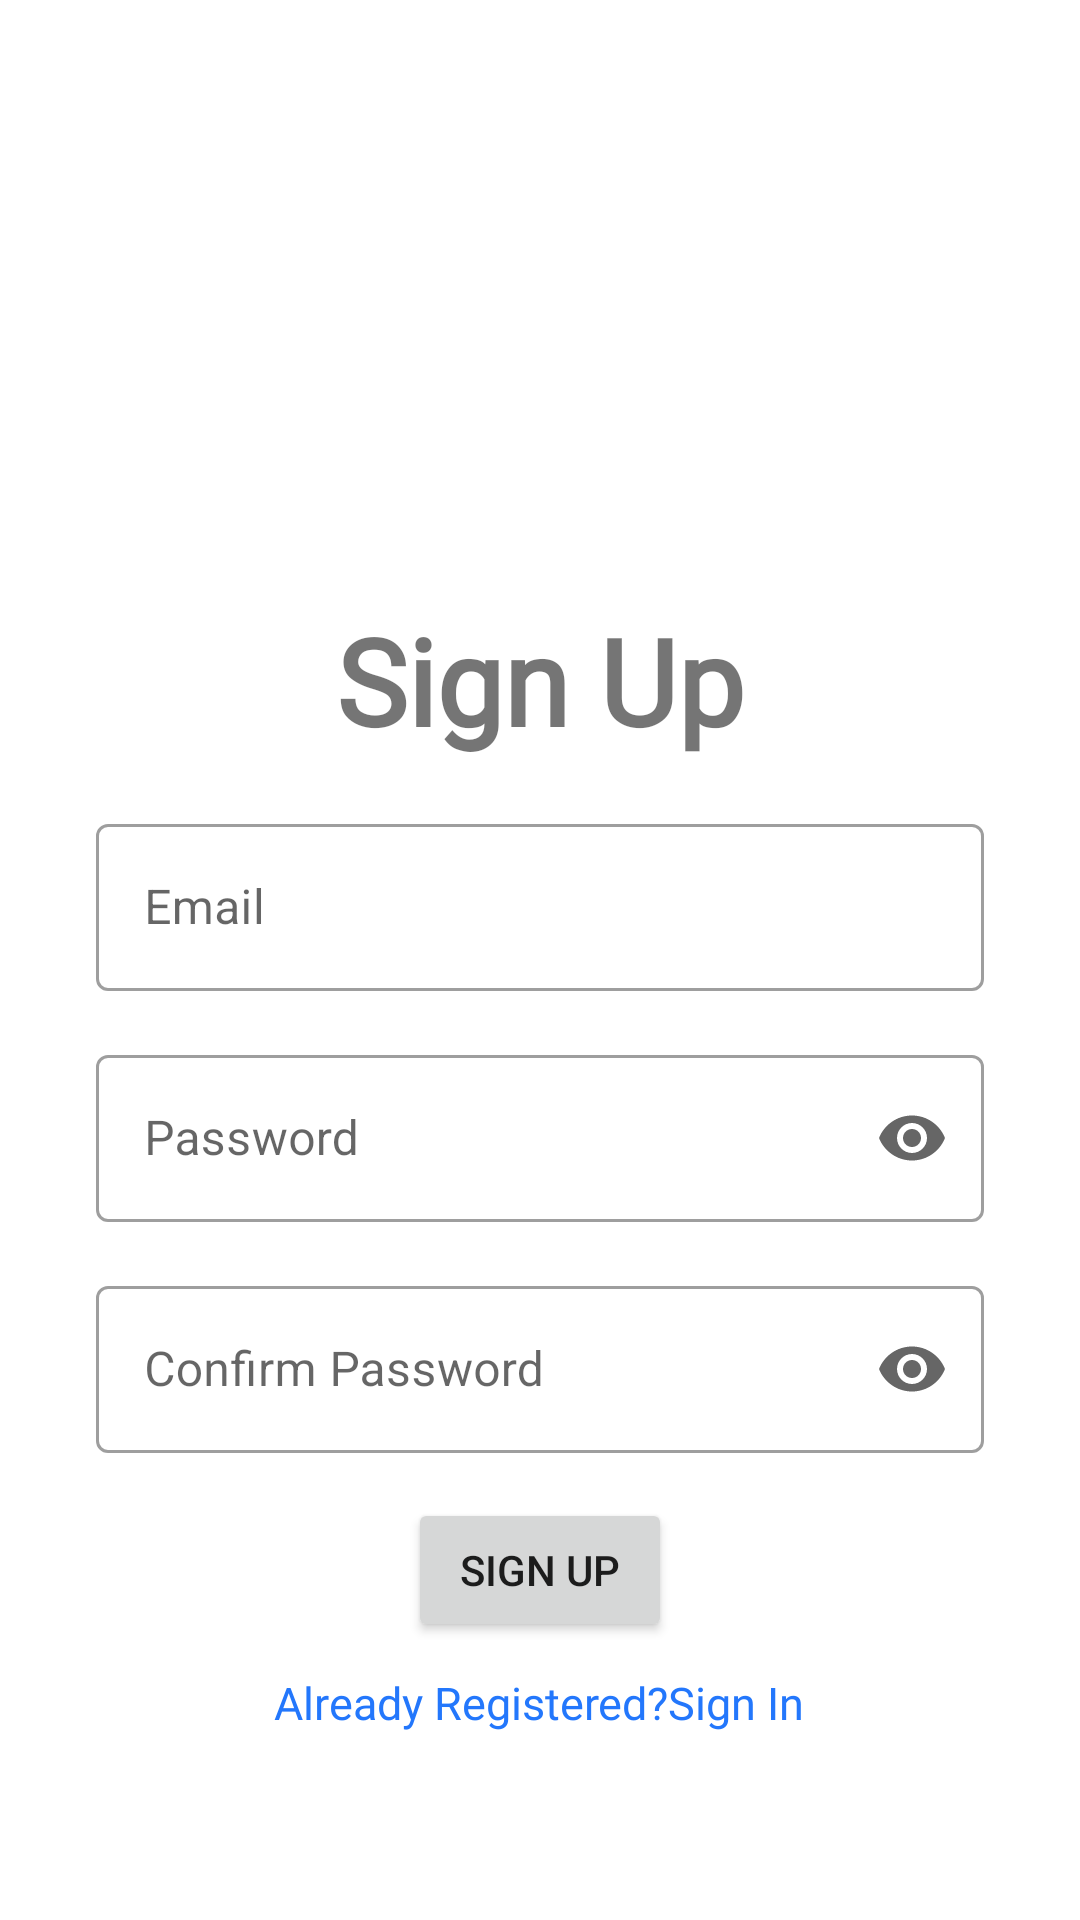

This screen was rendered from an Android layout file. Write that file and the resources it references.
<!-- AndroidManifest.xml: application theme Theme.SimpleCalc -->
<!-- res/layout/activity_signup.xml -->
<?xml version="1.0" encoding="utf-8"?>
<RelativeLayout xmlns:android="http://schemas.android.com/apk/res/android"
    xmlns:app="http://schemas.android.com/apk/res-auto"
    xmlns:tools="http://schemas.android.com/tools"
    android:layout_width="match_parent"
    android:layout_height="match_parent"
    tools:context=".signup">

    <LinearLayout
        android:layout_width="match_parent"
        android:layout_height="wrap_content"
        android:layout_marginTop="200dp"
        android:gravity="center"
        android:orientation="vertical">

        <TextView
            android:layout_width="wrap_content"
            android:layout_height="wrap_content"
            android:fontFamily="@font/helvetica_bold"
            android:text="Sign Up"
            android:textSize="40dp"
            android:textStyle="bold">

        </TextView>

        <com.google.android.material.textfield.TextInputLayout
            android:id="@+id/edit_email_layout"
            style="@style/Widget.MaterialComponents.TextInputLayout.OutlinedBox"
            android:layout_width="match_parent"
            android:layout_height="wrap_content"
            android:layout_marginStart="32dp"
            android:layout_marginTop="16dp"
            android:layout_marginEnd="32dp">

            <com.google.android.material.textfield.TextInputEditText
                android:id="@+id/edit_email"
                android:layout_width="match_parent"
                android:layout_height="wrap_content"
                android:hint="@string/edit_email"
                 />

        </com.google.android.material.textfield.TextInputLayout>

        <com.google.android.material.textfield.TextInputLayout
            android:id="@+id/edit_password_layout"
            style="@style/Widget.MaterialComponents.TextInputLayout.OutlinedBox"
            android:layout_width="match_parent"
            android:layout_height="wrap_content"
            android:layout_marginStart="32dp"
            android:layout_marginTop="16dp"
            android:layout_marginEnd="32dp"
            app:endIconMode="password_toggle">

            <com.google.android.material.textfield.TextInputEditText
                android:id="@+id/edit_password"
                android:layout_width="match_parent"
                android:layout_height="wrap_content"
                android:hint="@string/edit_password"
                android:inputType="textPassword" />

        </com.google.android.material.textfield.TextInputLayout>

        <com.google.android.material.textfield.TextInputLayout
            android:id="@+id/edit_cpassword_layout"
            style="@style/Widget.MaterialComponents.TextInputLayout.OutlinedBox"
            android:layout_width="match_parent"
            android:layout_height="wrap_content"
            android:layout_marginStart="32dp"
            android:layout_marginTop="16dp"
            android:layout_marginEnd="32dp"
            app:endIconMode="password_toggle">

            <com.google.android.material.textfield.TextInputEditText
                android:id="@+id/edit_password1"
                android:layout_width="match_parent"
                android:layout_height="wrap_content"
                android:hint="@string/edit_cpassword"
                android:inputType="textPassword" />

        </com.google.android.material.textfield.TextInputLayout>

        <Button
            android:id="@+id/signup_btn"
            android:layout_width="wrap_content"
            android:layout_height="wrap_content"
            android:layout_marginTop="15dp"
            android:text="Sign Up">

        </Button>

        <TextView
            android:id="@+id/text1"
            android:layout_width="wrap_content"
            android:layout_height="wrap_content"
            android:layout_marginTop="10dp"
            android:fontFamily="@font/helvetica"
            android:text="Already Registered?Sign In"
            android:textColor="#2377fc"
            android:textSize="15dp">

        </TextView>

    </LinearLayout>

</RelativeLayout>
<!-- resources referenced by this layout -->
<resources>
  <string name="edit_cpassword">Confirm Password</string>
  <string name="edit_email">Email</string>
  <string name="edit_password">Password</string>
  <style name="Theme.SimpleCalc" parent="Theme.MaterialComponents.DayNight.NoActionBar">
          
          <item name="colorPrimary">@color/purple_500</item>
          <item name="colorPrimaryVariant">@color/white</item>
          <item name="colorOnPrimary">@color/white</item>
          
          <item name="colorSecondary">@color/teal_200</item>
          <item name="colorSecondaryVariant">@color/teal_700</item>
          <item name="colorOnSecondary">@color/black</item>
          
          <item name="android:statusBarColor" tools:targetApi="l" tools:ignore="ObsoleteSdkInt">?attr/colorPrimaryVariant</item>
          
          <item name="android:windowLightStatusBar" tools:targetApi="m">true</item>
      </style>
  <color name="purple_500">#E2250061</color>
  <color name="white">#FFFFFFFF</color>
  <color name="teal_200">#0AE3CD</color>
  <color name="teal_700">#FF018786</color>
  <color name="black">#FF000000</color>
</resources>
